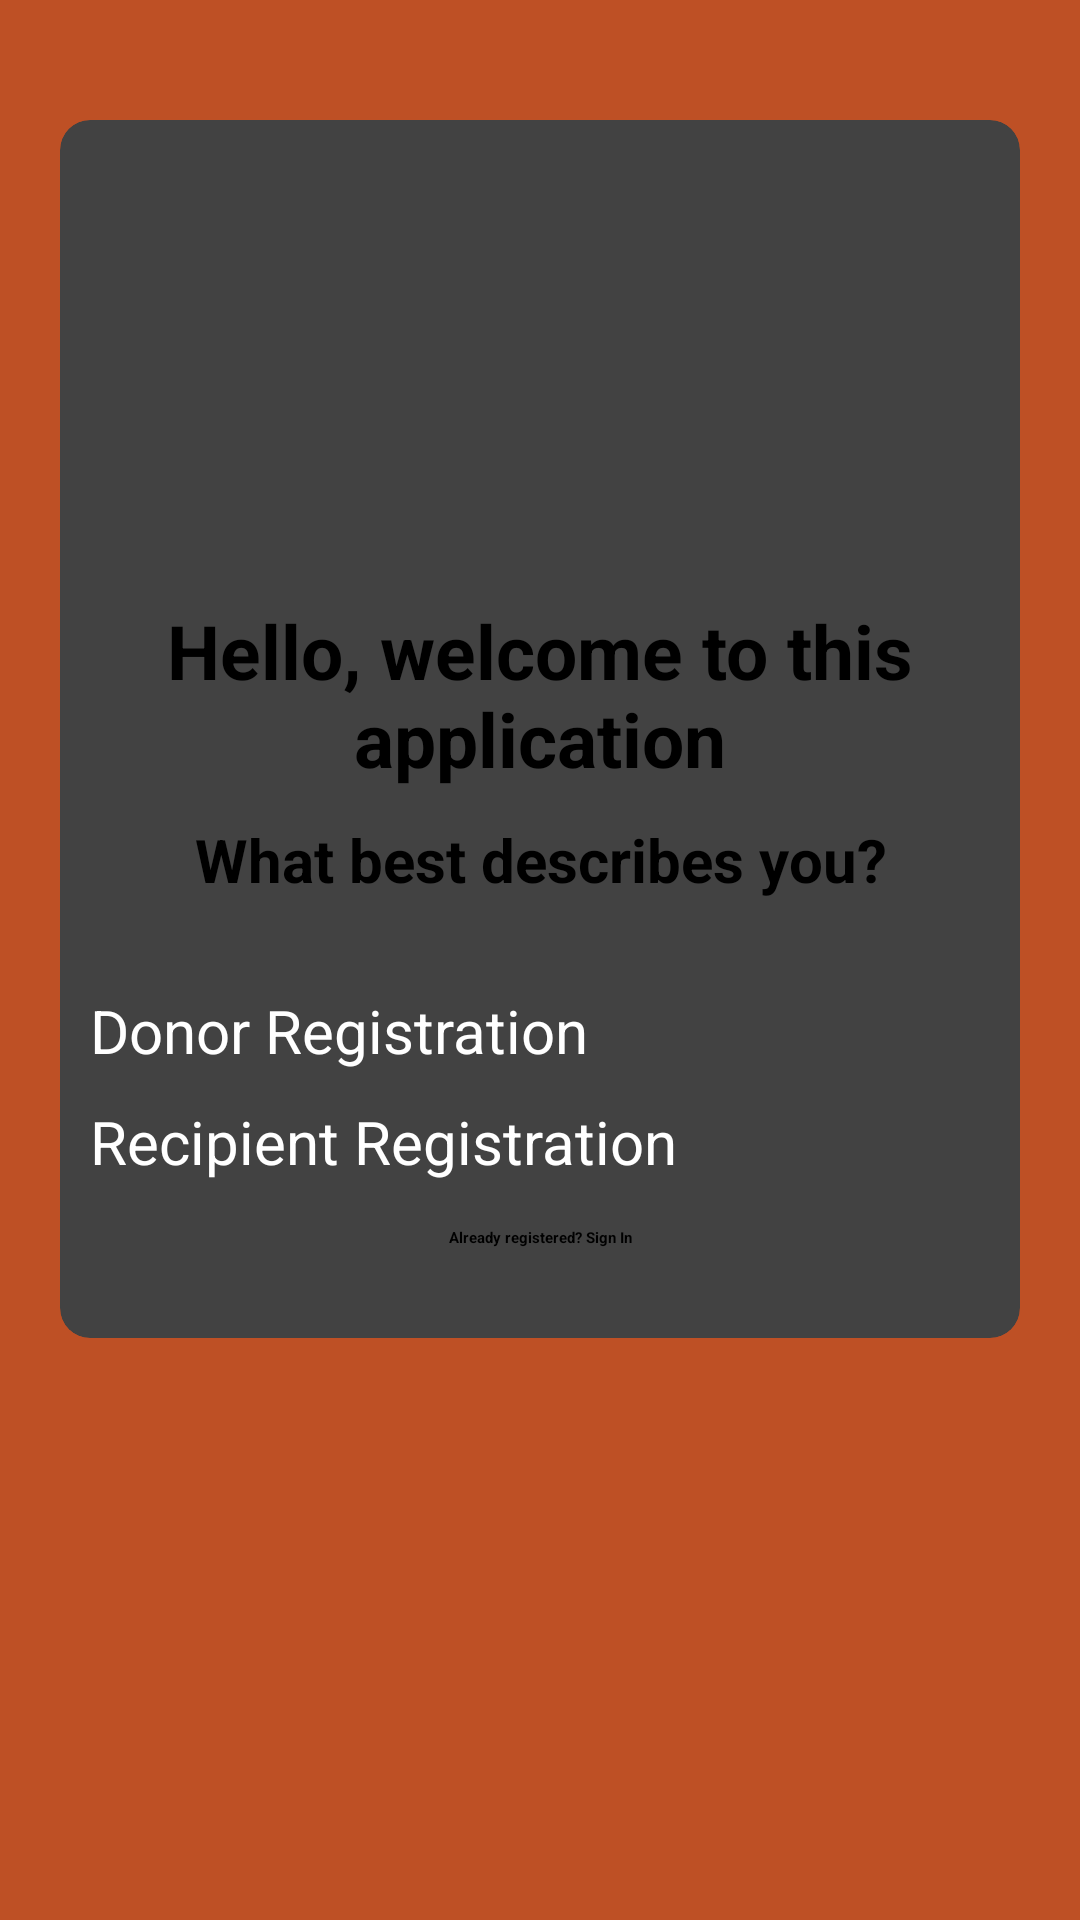

Layout XML and referenced resources for this Android screen:
<!-- AndroidManifest.xml: application theme Theme.BloodDonationApp -->
<!-- res/layout/activity_select_registration.xml -->
<?xml version="1.0" encoding="utf-8"?>
<LinearLayout xmlns:android="http://schemas.android.com/apk/res/android"
    xmlns:app="http://schemas.android.com/apk/res-auto"
    xmlns:tools="http://schemas.android.com/tools"
    android:layout_width="match_parent"
    android:layout_height="match_parent"
    android:orientation="vertical"
    android:padding="20dp"
    android:background="#Be5025"
    tools:context=".SelectRegistrationActivity">

    <androidx.cardview.widget.CardView
        android:layout_width="match_parent"
        android:layout_height="wrap_content"
        android:layout_marginTop="20dp"
        app:cardCornerRadius="10dp"
        app:cardElevation="10dp"
        android:background="#fff"
        android:elevation="10dp">

        <LinearLayout
            android:layout_width="match_parent"
            android:layout_height="wrap_content"
            android:layout_margin="10dp"
            android:orientation="vertical">

            <ImageView
                android:layout_width="150dp"
                android:layout_height="150dp"
                android:layout_gravity="center"
                android:layout_marginTop="0dp"
                android:src="@drawable/applogo"/>

            <TextView
                android:text="Hello, welcome to this application"
                android:textColor="#000"
                android:textSize="25sp"
                android:textStyle="bold"
                android:gravity="center"
                android:layout_width="match_parent"
                android:layout_height="wrap_content"/>
            <TextView
                android:text="What best describes you?"
                android:textColor="#000"
                android:textSize="20sp"
                android:gravity="center"
                android:textStyle="bold"
                android:layout_marginTop="10dp"
                android:layout_width="match_parent"
                android:layout_height="wrap_content"/>

            <LinearLayout
                android:layout_width="match_parent"
                android:layout_height="wrap_content"
                android:layout_marginTop="10dp"
                android:orientation="vertical"
                android:layout_marginBottom="20dp">

                <Button
                    android:id="@+id/donorButton"
                    android:text="Donor Registration"
                    android:textAllCaps="false"
                    android:layout_marginTop="20dp"
                    android:layout_gravity="center"
                    android:textColor="#fff"
                    android:textSize="20sp"
                    android:background="@drawable/buttons_background"
                    android:layout_width="match_parent"
                    android:layout_height="wrap_content"/>

                <Button
                    android:id="@+id/recipientButton"
                    android:text="Recipient Registration"
                    android:textAllCaps="false"
                    android:layout_marginTop="10dp"
                    android:layout_gravity="center"
                    android:textColor="#fff"
                    android:textSize="20sp"
                    android:background="@drawable/buttons_background"
                    android:layout_width="match_parent"
                    android:layout_height="wrap_content"/>

                <TextView
                    android:id="@+id/backButton"
                    android:text="Already registered? Sign In"
                    android:layout_marginTop="15dp"
                    android:textColor="#000"
                    android:textStyle="bold"
                    android:gravity="center"
                    android:layout_width="match_parent"
                    android:layout_height="wrap_content"/>



            </LinearLayout>

        </LinearLayout>

    </androidx.cardview.widget.CardView>

</LinearLayout>
<!-- resources referenced by this layout -->
<resources>

</resources>
